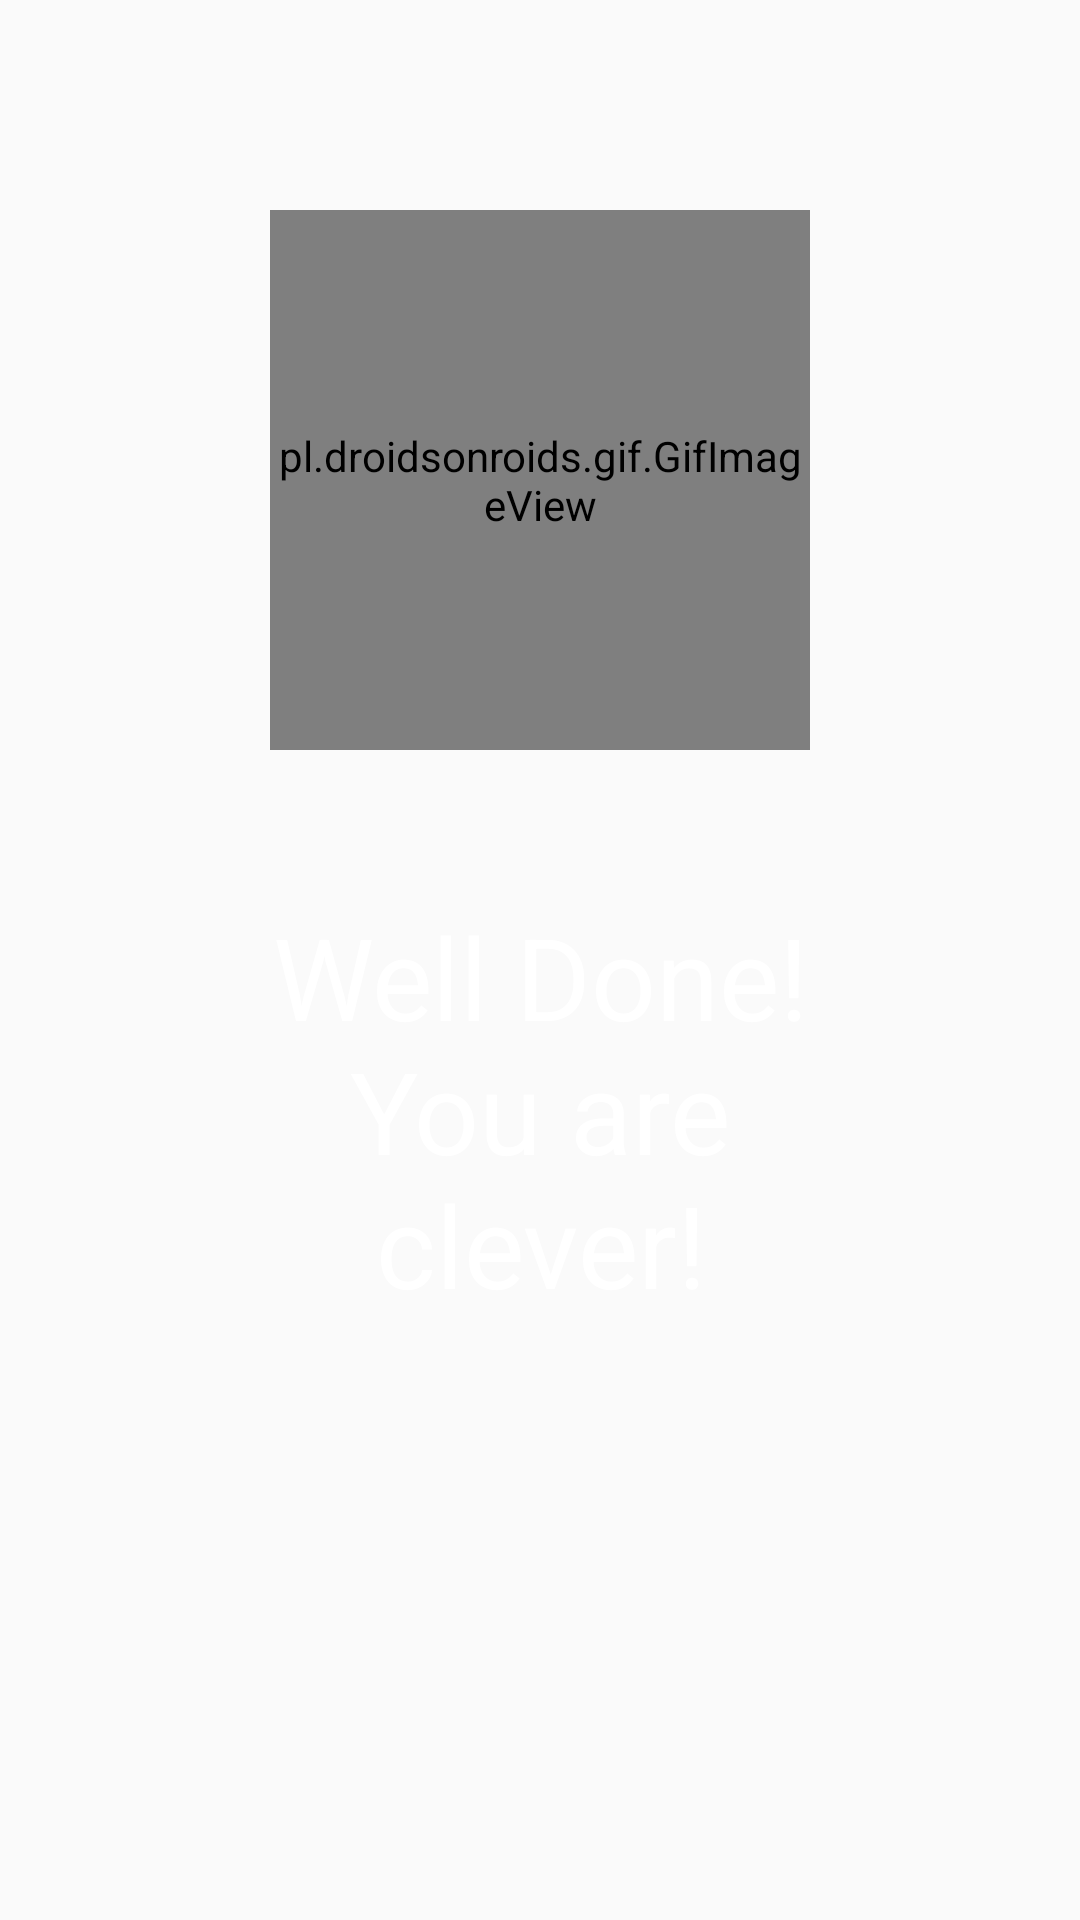

Here is an Android app screen rendered from its layout file. Give the layout XML and the strings, colors and styles it references.
<!-- AndroidManifest.xml: application theme AppTheme -->
<!-- res/layout/activity_exercise_done.xml -->
<?xml version="1.0" encoding="utf-8"?>
<androidx.constraintlayout.widget.ConstraintLayout xmlns:android="http://schemas.android.com/apk/res/android"
    xmlns:app="http://schemas.android.com/apk/res-auto"
    xmlns:tools="http://schemas.android.com/tools"
    android:layout_width="match_parent"
    android:layout_height="match_parent"
    android:orientation="vertical"
    android:background="@drawable/bgapp"
    tools:context=".ExerciseDoneActivity">

    <LinearLayout
        android:id="@+id/linearLayout"
        android:layout_width="0dp"
        android:layout_height="0dp"
        android:orientation="vertical"
        app:layout_constraintBottom_toBottomOf="parent"
        app:layout_constraintEnd_toEndOf="parent"
        app:layout_constraintHorizontal_bias="0.0"
        app:layout_constraintStart_toStartOf="parent"
        app:layout_constraintTop_toTopOf="parent"
        app:layout_constraintVertical_bias="0.0">

        <pl.droidsonroids.gif.GifImageView
            android:id="@+id/gif"
            android:layout_width="180dp"
            android:layout_height="180dp"
            android:layout_gravity="center"
            android:layout_marginTop="70dp"
            android:src="@drawable/thumb_up" />

        <TextView
            android:id="@+id/textTitle"
            android:layout_width="230dp"
            android:layout_height="wrap_content"
            android:layout_gravity="center"
            android:layout_marginTop="50dp"
            android:text="Well Done! You are clever!"
            android:textAlignment="center"
            android:textColor="#FFF"
            android:textSize="38sp" />

    </LinearLayout>
</androidx.constraintlayout.widget.ConstraintLayout>
<!-- resources referenced by this layout -->
<resources>
  <style name="AppTheme" parent="Theme.AppCompat.Light.DarkActionBar">
          
          <item name="colorPrimary">@color/colorPrimary</item>
          <item name="colorPrimaryDark">@color/colorPrimaryDark</item>
          <item name="colorAccent">@color/colorAccent</item>
      </style>
  <color name="colorPrimary">#D3D3D3</color>
  <color name="colorPrimaryDark">#000000</color>
  <color name="colorAccent">#ffffff</color>
</resources>
